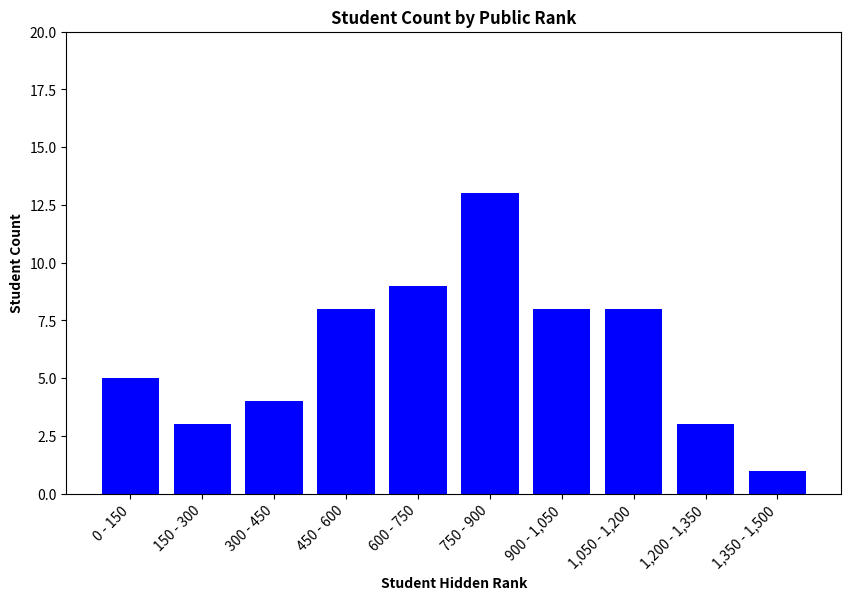

This figure's Python source: (Note: this script raises an exception after producing the figure.)
import math
import os
import matplotlib.pyplot as plt

# Sample data
ranges = [
    {"x": "0 - 150", "y": 5},
    {"x": "150 - 300", "y": 3},
    {"x": "300 - 450", "y": 4},
    {"x": "450 - 600", "y": 8},
    {"x": "600 - 750", "y": 9},
    {"x": "750 - 900", "y": 13},
    {"x": "900 - 1,050", "y": 8},
    {"x": "1,050 - 1,200", "y": 8},
    {"x": "1,200 - 1,350", "y": 3},
    {"x": "1,350 - 1,500", "y": 1}
]

# Extract x and y values
x = [r['x'] for r in ranges]
y = [r['y'] for r in ranges]

# Create subplots
fig, ax = plt.subplots(figsize=(10, 6))

# Create a bar chart on the first subplot
bars = ax.bar(x, y, color='blue')


# Add labels and title
ax.set_xlabel('Student Hidden Rank', fontweight='bold')
ax.set_ylabel('Student Count', fontweight='bold')
ax.set_title('Student Count by Public Rank', fontweight='bold')

# Rotate x-axis labels for better visibility
ax.set_xticklabels(x, rotation=45, ha='right')

# Set y-axis limit to ensure all data points are visible
max_y = max(y)
ax.set_ylim(0, math.ceil(max_y / 20) * 20)

# Get the filename of the Python script
script_filename = os.path.splitext(os.path.basename(__file__))[0]

plt.tight_layout()
# Save the figure as a JPG with the same name as the Python script
plt.savefig(f'charts/{script_filename}.jpg', dpi=1000)  # Set the resolution (dpi) as needed
